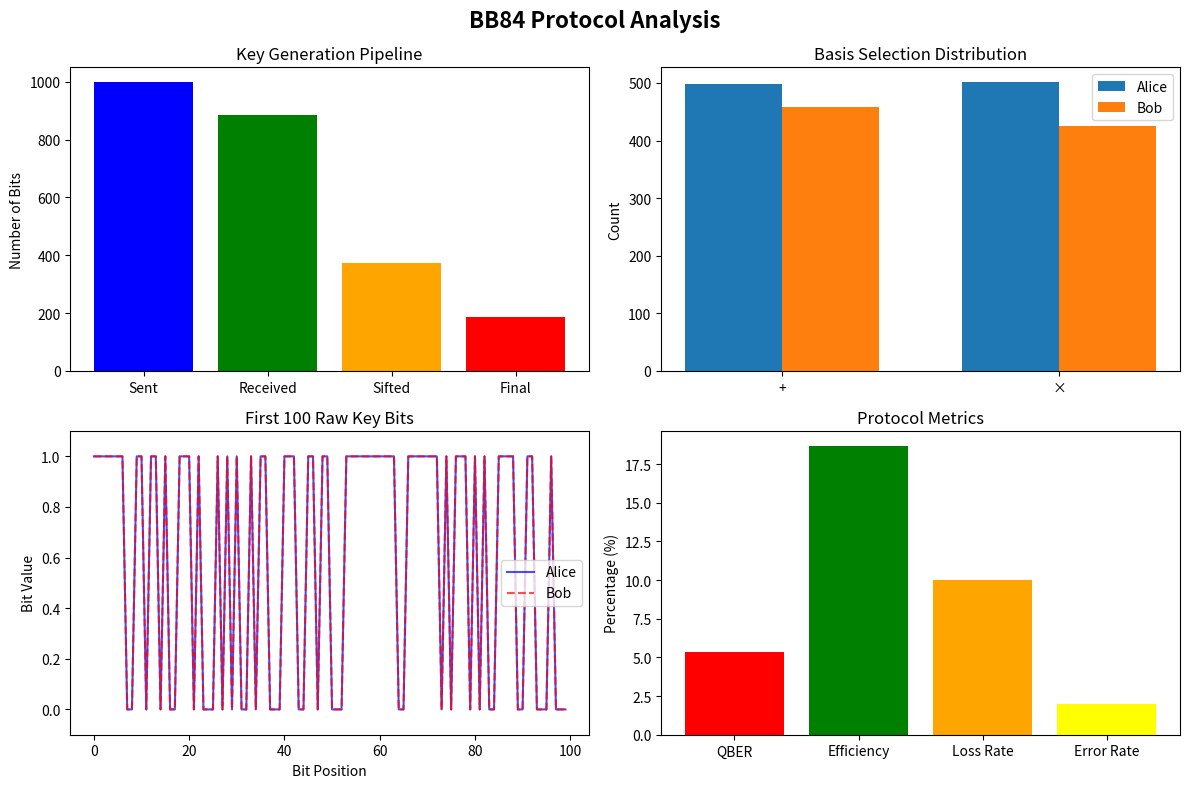

Here is the Python script that generated this plot:
"""
BB84 Quantum Key Distribution Protocol - Foundation Implementation
Author: Adair Virgilio Figueroa Medina
Date: 2025-10-01
Description: Complete educational implementation of BB84 protocol with detailed comments
"""

import numpy as np
import random
from dataclasses import dataclass
from typing import List, Tuple, Dict, Optional
from enum import Enum
import matplotlib.pyplot as plt
from collections import Counter

# ============================================================================
# FUNDAMENTAL QUANTUM COMPONENTS
# ============================================================================


class Basis(Enum):
    """Measurement basis for quantum states"""

    RECTILINEAR = 0  # + basis: {|0⟩, |1⟩} = {|H⟩, |V⟩}
    DIAGONAL = 1  # × basis: {|+⟩, |−⟩} = {|45°⟩, |135°⟩}

    @staticmethod
    def random():
        """Generate random basis choice"""
        return Basis(random.randint(0, 1))

    def __str__(self):
        return "+" if self == Basis.RECTILINEAR else "×"


@dataclass
class Photon:
    """
    Represents a quantum photon with polarization state
    In reality, this would be a quantum state |ψ⟩
    """

    bit_value: int  # 0 or 1
    basis: Basis  # Preparation basis
    polarization: float  # Angle in degrees

    def __init__(self, bit: int, basis: Basis):
        self.bit_value = bit
        self.basis = basis

        # Set polarization based on bit and basis
        if basis == Basis.RECTILINEAR:
            self.polarization = 0.0 if bit == 0 else 90.0  # H or V
        else:  # DIAGONAL
            self.polarization = 45.0 if bit == 0 else 135.0  # + or -

    def measure(self, measurement_basis: Basis) -> int:
        """
        Measure photon in given basis
        Returns measured bit value
        """
        if measurement_basis == self.basis:
            # Same basis - perfect correlation
            return self.bit_value
        else:
            # Different basis - random result (50% probability)
            return random.randint(0, 1)


# ============================================================================
# ALICE - QUANTUM TRANSMITTER
# ============================================================================


class Alice:
    """
    Alice: The sender in QKD protocol
    - Generates random bits
    - Chooses random bases
    - Prepares and sends photons
    """

    def __init__(self, name: str = "Alice"):
        self.name = name
        self.bits: List[int] = []
        self.bases: List[Basis] = []
        self.sent_photons: List[Photon] = []

    def generate_random_bits(self, n: int) -> List[int]:
        """Generate n random bits for transmission"""
        self.bits = [random.randint(0, 1) for _ in range(n)]
        print(f"{self.name}: Generated {n} random bits")
        return self.bits

    def choose_random_bases(self, n: int) -> List[Basis]:
        """Choose random basis for each bit"""
        self.bases = [Basis.random() for _ in range(n)]
        print(f"{self.name}: Chose {n} random bases")
        return self.bases

    def prepare_photons(self) -> List[Photon]:
        """
        Prepare photons based on bits and bases
        This simulates quantum state preparation
        """
        assert len(self.bits) == len(self.bases), "Bits and bases must have same length"

        self.sent_photons = []
        for bit, basis in zip(self.bits, self.bases):
            photon = Photon(bit, basis)
            self.sent_photons.append(photon)

        print(f"{self.name}: Prepared {len(self.sent_photons)} photons")
        return self.sent_photons

    def announce_bases(self) -> List[Basis]:
        """Publicly announce bases used (classical channel)"""
        print(f"{self.name}: Announcing bases publicly")
        return self.bases


# ============================================================================
# BOB - QUANTUM RECEIVER
# ============================================================================


class Bob:
    """
    Bob: The receiver in QKD protocol
    - Chooses random measurement bases
    - Measures received photons
    - Records measurement results
    """

    def __init__(self, name: str = "Bob"):
        self.name = name
        self.bases: List[Basis] = []
        self.measured_bits: List[int] = []
        self.received_photons: List[Photon] = []

    def choose_random_bases(self, n: int) -> List[Basis]:
        """Choose random measurement basis for each photon"""
        self.bases = [Basis.random() for _ in range(n)]
        print(f"{self.name}: Chose {n} random measurement bases")
        return self.bases

    def measure_photons(self, photons: List[Photon]) -> List[int]:
        """
        Measure received photons in chosen bases
        Simulates quantum measurement with basis-dependent outcomes
        """
        assert len(photons) == len(self.bases), "Number of photons and bases must match"

        self.received_photons = photons
        self.measured_bits = []

        for photon, basis in zip(photons, self.bases):
            measured_bit = photon.measure(basis)
            self.measured_bits.append(measured_bit)

        print(f"{self.name}: Measured {len(self.measured_bits)} photons")
        return self.measured_bits

    def announce_bases(self) -> List[Basis]:
        """Publicly announce measurement bases (classical channel)"""
        print(f"{self.name}: Announcing measurement bases publicly")
        return self.bases


# ============================================================================
# QUANTUM CHANNEL
# ============================================================================


class QuantumChannel:
    """
    Quantum channel for photon transmission
    Can introduce errors, losses, and noise
    """

    def __init__(
        self,
        loss_rate: float = 0.0,
        error_rate: float = 0.0,
        name: str = "Quantum Channel",
    ):
        """
        Initialize quantum channel with imperfections

        Args:
            loss_rate: Probability of photon loss (0-1)
            error_rate: Probability of bit flip error (0-1)
        """
        self.loss_rate = loss_rate
        self.error_rate = error_rate
        self.name = name
        self.transmitted_count = 0
        self.lost_count = 0
        self.error_count = 0

    def transmit(self, photons: List[Photon]) -> List[Optional[Photon]]:
        """
        Transmit photons through channel
        May introduce losses and errors
        """
        transmitted_photons = []

        for photon in photons:
            # Check for photon loss
            if random.random() < self.loss_rate:
                transmitted_photons.append(None)  # Photon lost
                self.lost_count += 1
            else:
                # Check for bit flip error
                if random.random() < self.error_rate:
                    # Flip the bit value (error)
                    photon.bit_value = 1 - photon.bit_value
                    self.error_count += 1

                transmitted_photons.append(photon)
                self.transmitted_count += 1

        print(
            f"{self.name}: Transmitted {self.transmitted_count}/{len(photons)} photons"
        )
        print(f"  - Lost: {self.lost_count}, Errors: {self.error_count}")

        return transmitted_photons


# ============================================================================
# BB84 PROTOCOL IMPLEMENTATION
# ============================================================================


class BB84Protocol:
    """
    Complete BB84 Quantum Key Distribution Protocol
    Coordinates Alice, Bob, and the quantum channel
    """

    def __init__(
        self, alice: Alice, bob: Bob, channel: QuantumChannel, verbose: bool = True
    ):
        """
        Initialize BB84 protocol

        Args:
            alice: Sender object
            bob: Receiver object
            channel: Quantum channel for transmission
            verbose: Print detailed progress
        """
        self.alice = alice
        self.bob = bob
        self.channel = channel
        self.verbose = verbose

        # Protocol results
        self.raw_key_alice: List[int] = []
        self.raw_key_bob: List[int] = []
        self.final_key: List[int] = []
        self.qber: float = 0.0

    def run_protocol(self, num_bits: int = 1000) -> Dict:
        """
        Execute complete BB84 protocol

        Args:
            num_bits: Number of bits to transmit

        Returns:
            Dictionary with protocol results and statistics
        """
        print("=" * 60)
        print("STARTING BB84 PROTOCOL")
        print("=" * 60)

        # Phase 1: Quantum Transmission
        self._quantum_transmission_phase(num_bits)

        # Phase 2: Basis Reconciliation (Sifting)
        self._basis_reconciliation_phase()

        # Phase 3: Error Estimation
        self._error_estimation_phase()

        # Phase 4: Error Correction (simplified)
        self._error_correction_phase()

        # Phase 5: Privacy Amplification (simplified)
        self._privacy_amplification_phase()

        # Calculate statistics
        stats = self._calculate_statistics()

        print("\n" + "=" * 60)
        print("BB84 PROTOCOL COMPLETED")
        print("=" * 60)

        return stats

    def _quantum_transmission_phase(self, num_bits: int):
        """Phase 1: Quantum transmission of photons"""
        print("\n--- PHASE 1: QUANTUM TRANSMISSION ---")

        # Alice prepares and sends
        alice_bits = self.alice.generate_random_bits(num_bits)
        alice_bases = self.alice.choose_random_bases(num_bits)
        photons = self.alice.prepare_photons()

        # Transmission through quantum channel
        received_photons = self.channel.transmit(photons)

        # Filter out lost photons
        valid_photons = [p for p in received_photons if p is not None]
        valid_indices = [i for i, p in enumerate(received_photons) if p is not None]

        # Bob measures
        bob_bases = self.bob.choose_random_bases(len(valid_photons))
        bob_bits = self.bob.measure_photons(valid_photons)

        # Store valid indices for later use
        self.valid_indices = valid_indices

    def _basis_reconciliation_phase(self):
        """Phase 2: Public comparison of bases (sifting)"""
        print("\n--- PHASE 2: BASIS RECONCILIATION (SIFTING) ---")

        # Get bases for valid (non-lost) photons
        alice_bases_valid = [self.alice.bases[i] for i in self.valid_indices]
        bob_bases = self.bob.bases

        # Find matching bases
        matching_bases = []
        for i, (a_basis, b_basis) in enumerate(zip(alice_bases_valid, bob_bases)):
            if a_basis == b_basis:
                matching_bases.append(i)

        # Extract raw keys (only matching bases)
        self.raw_key_alice = [
            self.alice.bits[self.valid_indices[i]] for i in matching_bases
        ]
        self.raw_key_bob = [self.bob.measured_bits[i] for i in matching_bases]

        print(f"Matching bases: {len(matching_bases)}/{len(alice_bases_valid)}")
        print(f"Sifting efficiency: {len(matching_bases) / len(self.alice.bits):.2%}")
        print(f"Raw key length: {len(self.raw_key_alice)} bits")

    def _error_estimation_phase(self):
        """Phase 3: Estimate quantum bit error rate (QBER)"""
        print("\n--- PHASE 3: ERROR ESTIMATION ---")

        if len(self.raw_key_alice) == 0:
            print("No matching bases found!")
            self.qber = 1.0
            return

        # Sample subset for error estimation (typically 10-20%)
        sample_size = max(1, len(self.raw_key_alice) // 5)
        sample_indices = random.sample(range(len(self.raw_key_alice)), sample_size)

        # Count errors in sample
        errors = 0
        for idx in sample_indices:
            if self.raw_key_alice[idx] != self.raw_key_bob[idx]:
                errors += 1

        # Calculate QBER
        self.qber = errors / sample_size if sample_size > 0 else 0
        print(f"Sampled {sample_size} bits for error estimation")
        print(f"Found {errors} errors")
        print(f"QBER = {self.qber:.2%}")

        # Security check
        if self.qber > 0.11:
            print("WARNING: QBER > 11% - Protocol may be insecure!")

        # Remove sampled bits from keys
        for idx in sorted(sample_indices, reverse=True):
            del self.raw_key_alice[idx]
            del self.raw_key_bob[idx]

    def _error_correction_phase(self):
        """Phase 4: Error correction (simplified CASCADE)"""
        print("\n--- PHASE 4: ERROR CORRECTION ---")

        # Simplified: Just identify and remove error positions
        # In practice, would use CASCADE, LDPC, or Turbo codes

        error_positions = []
        for i in range(len(self.raw_key_alice)):
            if self.raw_key_alice[i] != self.raw_key_bob[i]:
                error_positions.append(i)

        print(f"Found {len(error_positions)} errors in remaining key")

        # For simulation: assume perfect error correction
        # Bob corrects his key to match Alice
        for i in error_positions:
            self.raw_key_bob[i] = self.raw_key_alice[i]

        print("Error correction completed (simplified)")

    def _privacy_amplification_phase(self):
        """Phase 5: Privacy amplification (simplified)"""
        print("\n--- PHASE 5: PRIVACY AMPLIFICATION ---")

        # Calculate how much key to keep based on QBER
        # Simplified version - in practice use universal hashing

        if self.qber == 0:
            compression_ratio = 0.9  # Keep 90% if no errors
        else:
            # More conservative with higher QBER
            compression_ratio = max(0.1, 1 - 3 * self.qber)

        final_length = int(len(self.raw_key_alice) * compression_ratio)

        # Simple privacy amplification: XOR adjacent bits
        self.final_key = []
        for i in range(0, final_length * 2, 2):
            if i + 1 < len(self.raw_key_alice):
                # XOR adjacent bits
                new_bit = self.raw_key_alice[i] ^ self.raw_key_alice[i + 1]
                self.final_key.append(new_bit)

        print(f"Compression ratio: {compression_ratio:.2%}")
        print(f"Final secure key length: {len(self.final_key)} bits")

    def _calculate_statistics(self) -> Dict:
        """Calculate protocol statistics"""
        stats = {
            "total_bits_sent": len(self.alice.bits),
            "raw_key_length": len(self.raw_key_alice) + len(self.final_key),
            "final_key_length": len(self.final_key),
            "qber": self.qber,
            "efficiency": len(self.final_key) / len(self.alice.bits)
            if self.alice.bits
            else 0,
            "channel_loss_rate": self.channel.loss_rate,
            "channel_error_rate": self.channel.error_rate,
        }

        return stats

    def visualize_results(self):
        """Create visualization of protocol results"""
        fig, axes = plt.subplots(2, 2, figsize=(12, 8))

        # Plot 1: Key generation stages
        stages = ["Sent", "Received", "Sifted", "Final"]
        counts = [
            len(self.alice.bits),
            self.channel.transmitted_count,
            len(self.raw_key_alice),
            len(self.final_key),
        ]
        axes[0, 0].bar(stages, counts, color=["blue", "green", "orange", "red"])
        axes[0, 0].set_ylabel("Number of Bits")
        axes[0, 0].set_title("Key Generation Pipeline")

        # Plot 2: Basis distribution
        alice_basis_counts = Counter([str(b) for b in self.alice.bases])
        bob_basis_counts = Counter([str(b) for b in self.bob.bases])

        x = np.arange(2)
        width = 0.35
        axes[0, 1].bar(x - width / 2, alice_basis_counts.values(), width, label="Alice")
        axes[0, 1].bar(x + width / 2, bob_basis_counts.values(), width, label="Bob")
        axes[0, 1].set_xticks(x)
        axes[0, 1].set_xticklabels(["+", "×"])
        axes[0, 1].set_ylabel("Count")
        axes[0, 1].set_title("Basis Selection Distribution")
        axes[0, 1].legend()

        # Plot 3: Error analysis
        if len(self.raw_key_alice) > 0:
            sample_size = min(100, len(self.raw_key_alice))
            alice_sample = self.raw_key_alice[:sample_size]
            bob_sample = self.raw_key_bob[:sample_size]

            axes[1, 0].plot(alice_sample, "b-", label="Alice", alpha=0.7)
            axes[1, 0].plot(bob_sample, "r--", label="Bob", alpha=0.7)
            axes[1, 0].set_xlabel("Bit Position")
            axes[1, 0].set_ylabel("Bit Value")
            axes[1, 0].set_title(f"First {sample_size} Raw Key Bits")
            axes[1, 0].legend()
            axes[1, 0].set_ylim(-0.1, 1.1)

        # Plot 4: Protocol efficiency
        metrics = ["QBER", "Efficiency", "Loss Rate", "Error Rate"]
        values = [
            self.qber * 100,
            (len(self.final_key) / len(self.alice.bits)) * 100,
            self.channel.loss_rate * 100,
            self.channel.error_rate * 100,
        ]
        axes[1, 1].bar(metrics, values, color=["red", "green", "orange", "yellow"])
        axes[1, 1].set_ylabel("Percentage (%)")
        axes[1, 1].set_title("Protocol Metrics")

        plt.suptitle("BB84 Protocol Analysis", fontsize=16, fontweight="bold")
        plt.tight_layout()
        plt.savefig("output.png")


# ============================================================================
# DEMONSTRATION AND TESTING
# ============================================================================


def run_bb84_simulation(
    num_bits: int = 1000,
    channel_loss: float = 0.1,
    channel_error: float = 0.02,
    visualize: bool = True,
) -> Dict:
    """
    Run a complete BB84 simulation

    Args:
        num_bits: Number of bits to transmit
        channel_loss: Probability of photon loss (0-1)
        channel_error: Probability of bit flip (0-1)
        visualize: Show visualization plots

    Returns:
        Statistics dictionary
    """

    print(f"\nBB84 SIMULATION PARAMETERS:")
    print(f"  - Bits to transmit: {num_bits}")
    print(f"  - Channel loss rate: {channel_loss:.1%}")
    print(f"  - Channel error rate: {channel_error:.1%}")
    print("-" * 60)

    # Create participants
    alice = Alice()
    bob = Bob()
    channel = QuantumChannel(loss_rate=channel_loss, error_rate=channel_error)

    # Create and run protocol
    protocol = BB84Protocol(alice, bob, channel)
    stats = protocol.run_protocol(num_bits)

    # Print summary
    print("\n" + "=" * 60)
    print("SIMULATION SUMMARY")
    print("=" * 60)
    print(f"Total bits sent: {stats['total_bits_sent']}")
    print(f"Final key length: {stats['final_key_length']}")
    print(f"Overall efficiency: {stats['efficiency']:.2%}")
    print(f"Measured QBER: {stats['qber']:.2%}")
    print("-" * 60)

    # Security assessment
    if stats["qber"] < 0.11:
        print("✓ Protocol SECURE (QBER < 11%)")
    else:
        print("✗ Protocol INSECURE (QBER ≥ 11%)")

    if visualize:
        protocol.visualize_results()

    return stats


def test_different_conditions():
    """Test BB84 under various channel conditions"""

    print("\n" + "=" * 60)
    print("TESTING BB84 UNDER DIFFERENT CONDITIONS")
    print("=" * 60)

    conditions = [
        ("Ideal Channel", 0.0, 0.0),
        ("Low Noise", 0.05, 0.01),
        ("Moderate Noise", 0.1, 0.03),
        ("High Noise", 0.2, 0.05),
        ("Very High Noise", 0.3, 0.08),
        ("Near Threshold", 0.15, 0.10),
    ]

    results = []
    for name, loss, error in conditions:
        print(f"\nTesting: {name}")
        print("-" * 40)

        # Run simulation
        alice = Alice()
        bob = Bob()
        channel = QuantumChannel(loss_rate=loss, error_rate=error)
        protocol = BB84Protocol(alice, bob, channel, verbose=False)
        stats = protocol.run_protocol(1000)

        results.append(
            {
                "condition": name,
                "loss_rate": loss,
                "error_rate": error,
                "qber": stats["qber"],
                "efficiency": stats["efficiency"],
                "secure": stats["qber"] < 0.11,
            }
        )

        print(f"  QBER: {stats['qber']:.2%}")
        print(f"  Efficiency: {stats['efficiency']:.2%}")
        print(f"  Secure: {'Yes' if stats['qber'] < 0.11 else 'No'}")

    return results


# ============================================================================
# MAIN EXECUTION
# ============================================================================

if __name__ == "__main__":
    # Run single simulation with visualization
    print("\n" + "=" * 60)
    print("BB84 QUANTUM KEY DISTRIBUTION - FOUNDATION")
    print("=" * 60)

    # Basic simulation
    stats = run_bb84_simulation(
        num_bits=1000, channel_loss=0.1, channel_error=0.02, visualize=True
    )

    # Test different conditions
    print("\n" + "=" * 60)
    print("RUNNING COMPREHENSIVE TESTS")
    print("=" * 60)
    test_results = test_different_conditions()

    # Summary table
    print("\n" + "=" * 60)
    print("COMPREHENSIVE TEST RESULTS")
    print("=" * 60)
    print(
        f"{'Condition':<20} {'Loss':<10} {'Error':<10} {'QBER':<10} {'Efficiency':<12} {'Secure':<10}"
    )
    print("-" * 80)
    for r in test_results:
        print(
            f"{r['condition']:<20} {r['loss_rate']:<10.1%} {r['error_rate']:<10.1%} "
            f"{r['qber']:<10.2%} {r['efficiency']:<12.2%} "
            f"{'✓' if r['secure'] else '✗':<10}"
        )

    print("\n" + "=" * 60)
    print("BB84 FOUNDATION COMPLETE")
    print("=" * 60)
